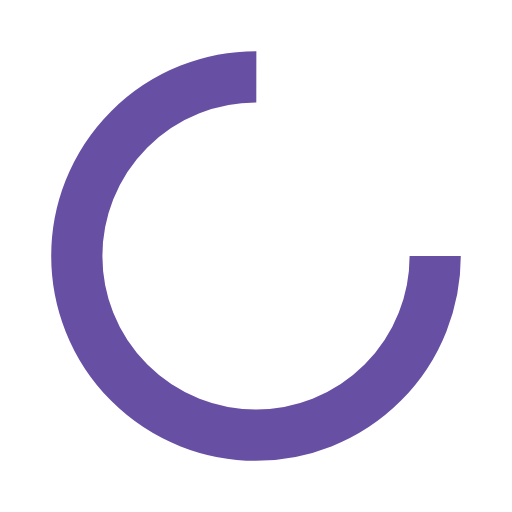
t = 0.00 s
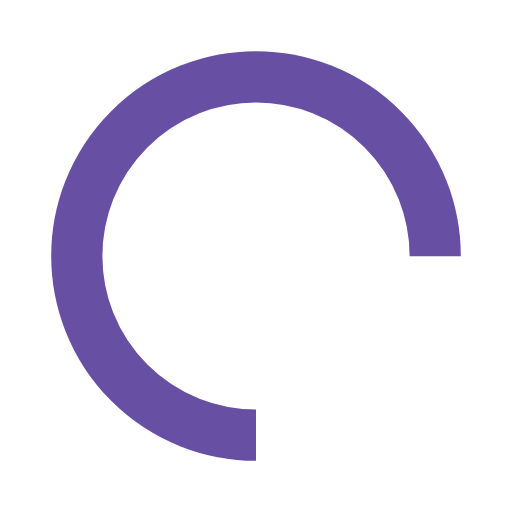
t = 0.25 s
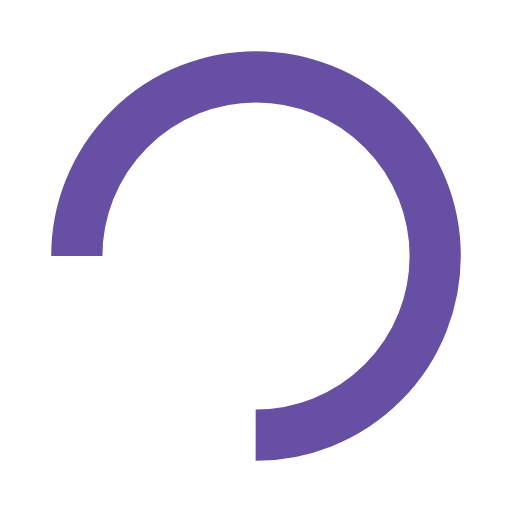
t = 0.50 s
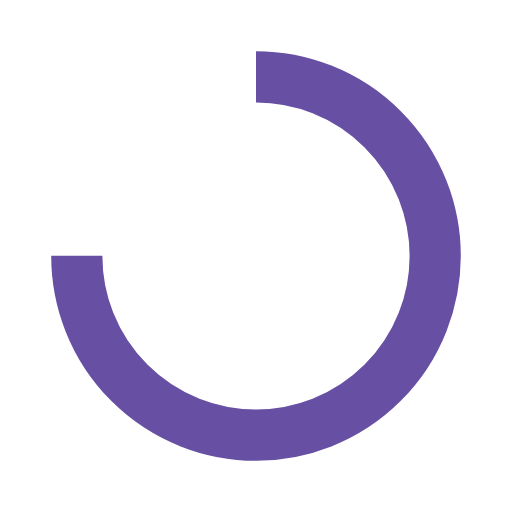
t = 0.75 s

The animated SVG that drew these frames (rendered in a browser with its animation timeline set to each time). Animation: 1 SMIL element (animateTransform=1); one cycle of 1.00 s, repeats indefinitely.

<?xml version="1.0" encoding="utf-8"?>
<svg xmlns="http://www.w3.org/2000/svg" xmlns:xlink="http://www.w3.org/1999/xlink" style="margin: auto; background: none; display: block; shape-rendering: auto;" width="200px" height="200px" viewBox="0 0 100 100" preserveAspectRatio="xMidYMid">
<circle cx="50" cy="50" fill="none" stroke="#6750a4" stroke-width="10" r="35" stroke-dasharray="164.93361431346415 56.97787143782138">
  <animateTransform attributeName="transform" type="rotate" repeatCount="indefinite" dur="1s" values="0 50 50;360 50 50" keyTimes="0;1"></animateTransform>
</circle>
<!-- [ldio] generated by https://loading.io/ --></svg>